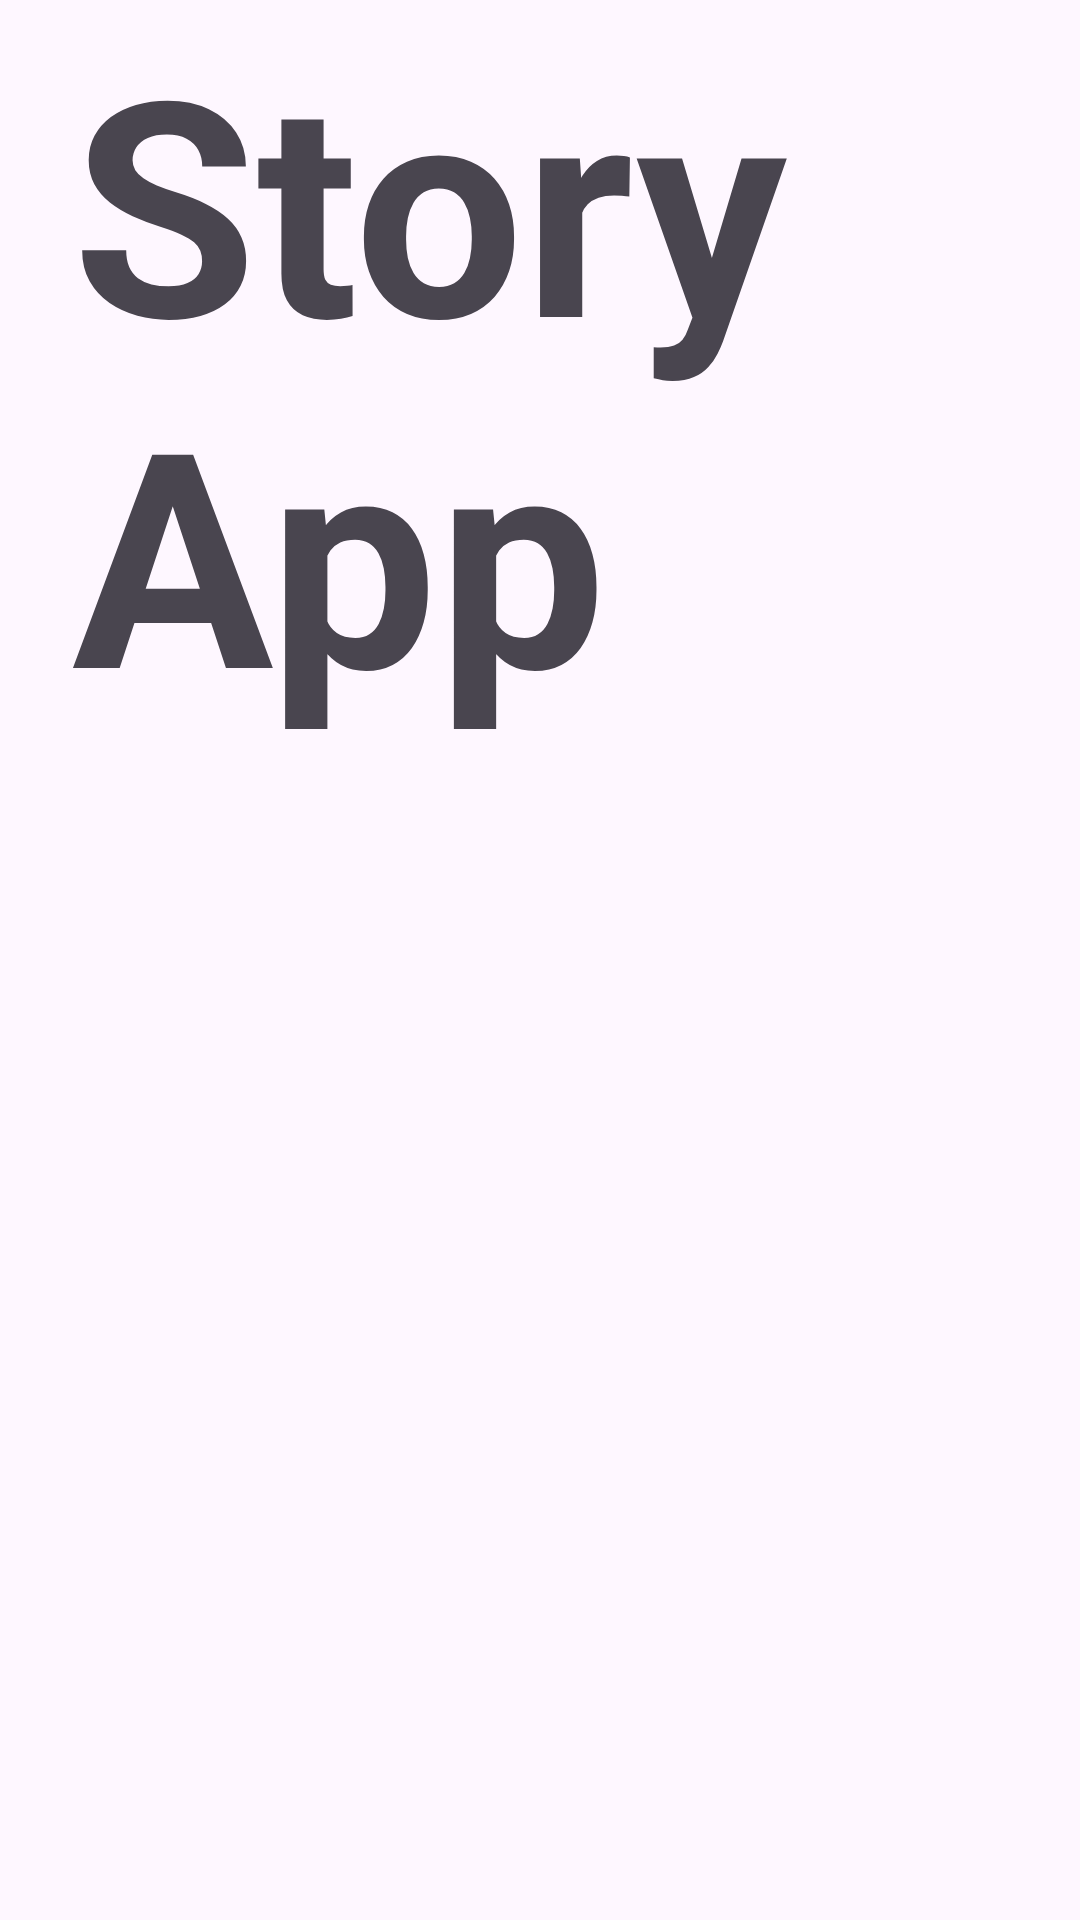

This screen was rendered from an Android layout file. Write that file and the resources it references.
<!-- AndroidManifest.xml: application theme Theme.StoryApp -->
<!-- res/layout/activity_login.xml -->
<?xml version="1.0" encoding="utf-8"?>
<ScrollView xmlns:android="http://schemas.android.com/apk/res/android"
    xmlns:app="http://schemas.android.com/apk/res-auto"
    xmlns:tools="http://schemas.android.com/tools"
    android:layout_width="match_parent"
    android:layout_height="match_parent"
    tools:context=".ui.login.LoginActivity">

    <androidx.constraintlayout.widget.ConstraintLayout
        android:layout_width="match_parent"
        android:layout_height="wrap_content">
        <TextView
            android:id="@+id/app_name"
            android:layout_width="wrap_content"
            android:layout_height="wrap_content"
            app:layout_constraintTop_toTopOf="parent"
            app:layout_constraintStart_toStartOf="parent"
            app:layout_constraintEnd_toEndOf="parent"
            android:textSize="100sp"
            android:paddingHorizontal="24dp"
            android:paddingBottom="24dp"
            android:textStyle="bold"
            android:text="@string/app_name"/>

        <LinearLayout
            android:id="@+id/ll_email"
            android:layout_width="match_parent"
            android:layout_height="wrap_content"
            android:orientation="horizontal"
            android:layout_marginHorizontal="24dp"
            android:alpha="0"
            tools:alpha="100"
            app:layout_constraintTop_toBottomOf="@+id/app_name"
            app:layout_constraintStart_toStartOf="parent"
            app:layout_constraintEnd_toEndOf="parent">
            <ImageView
                android:layout_width="50dp"
                android:layout_height="50dp"
                android:layout_gravity="center"
                android:src="@drawable/ic_email_24_green"/>
            <com.google.android.material.textfield.TextInputLayout
                android:layout_width="match_parent"
                android:layout_height="wrap_content">
                <com.dicoding.storyapp.customview.LoginEmailEditText
                    android:id="@+id/email"
                    android:inputType="textEmailAddress"
                    android:hint="@string/email"
                    android:layout_width="match_parent"
                    android:layout_height="match_parent" />
            </com.google.android.material.textfield.TextInputLayout>
        </LinearLayout>

        <LinearLayout
            android:id="@+id/ll_password"
            android:layout_width="match_parent"
            android:layout_height="wrap_content"
            android:orientation="horizontal"
            android:layout_marginHorizontal="24dp"
            android:layout_marginTop="12dp"
            android:alpha="0"
            tools:alpha="100"
            app:layout_constraintTop_toBottomOf="@id/ll_email"
            app:layout_constraintStart_toStartOf="parent"
            app:layout_constraintEnd_toEndOf="parent">
            <ImageView
                android:layout_width="50dp"
                android:layout_height="50dp"
                android:layout_gravity="center"
                android:src="@drawable/ic_key_24_green"/>
            <com.google.android.material.textfield.TextInputLayout
                android:layout_width="match_parent"
                android:layout_height="wrap_content"
                app:endIconMode="password_toggle">
                <com.dicoding.storyapp.customview.LoginPassEditText
                    android:id="@+id/password"
                    android:inputType="textPassword"
                    android:hint="@string/password"
                    android:layout_width="match_parent"
                    android:layout_height="match_parent"/>
            </com.google.android.material.textfield.TextInputLayout>
        </LinearLayout>

        <Button
            android:id="@+id/btn_login"
            android:layout_width="match_parent"
            android:layout_height="wrap_content"
            android:layout_margin="24dp"
            android:text="@string/login"
            android:alpha="0"
            tools:alpha="100"
            app:layout_constraintTop_toBottomOf="@+id/ll_password"
            app:layout_constraintStart_toStartOf="parent"
            app:layout_constraintEnd_toEndOf="parent"/>

        <LinearLayout
            android:id="@+id/ll_btn_register"
            android:layout_width="match_parent"
            android:layout_height="wrap_content"
            android:orientation="horizontal"
            android:layout_marginHorizontal="24dp"
            android:padding="24dp"
            android:gravity="center"
            android:alpha="0"
            tools:alpha="100"
            app:layout_constraintTop_toBottomOf="@+id/btn_login"
            app:layout_constraintStart_toStartOf="parent"
            app:layout_constraintEnd_toEndOf="parent">
            <TextView
                android:layout_width="wrap_content"
                android:layout_height="wrap_content"
                android:text="@string/desc_register"/>
            <TextView
                android:id="@+id/registerActivity"
                android:layout_width="wrap_content"
                android:layout_height="wrap_content"
                android:textStyle="bold"
                android:text="@string/register"/>
        </LinearLayout>

        <ProgressBar
            android:id="@+id/progress_bar"
            style="?android:attr/progressBarStyle"
            android:layout_width="wrap_content"
            android:layout_height="wrap_content"
            app:layout_constraintBottom_toBottomOf="parent"
            app:layout_constraintEnd_toEndOf="parent"
            app:layout_constraintStart_toStartOf="parent"
            app:layout_constraintTop_toTopOf="parent"
            android:visibility="gone" />

    </androidx.constraintlayout.widget.ConstraintLayout>

</ScrollView>
<!-- resources referenced by this layout -->
<resources>
  <!-- drawable ic_email_24_green (drawable) -->
  <vector android:height="24dp" android:tint="#177245"
      android:viewportHeight="24" android:viewportWidth="24"
      android:width="24dp" xmlns:android="http://schemas.android.com/apk/res/android">
      <path android:fillColor="@android:color/white" android:pathData="M20,4L4,4c-1.1,0 -1.99,0.9 -1.99,2L2,18c0,1.1 0.9,2 2,2h16c1.1,0 2,-0.9 2,-2L22,6c0,-1.1 -0.9,-2 -2,-2zM20,8l-8,5 -8,-5L4,6l8,5 8,-5v2z"/>
  </vector>
  <!-- drawable ic_key_24_green (drawable) -->
  <vector android:height="24dp" android:tint="#177245"
      android:viewportHeight="24" android:viewportWidth="24"
      android:width="24dp" xmlns:android="http://schemas.android.com/apk/res/android">
      <path android:fillColor="@android:color/white" android:pathData="M21,10h-8.35C11.83,7.67 9.61,6 7,6c-3.31,0 -6,2.69 -6,6s2.69,6 6,6c2.61,0 4.83,-1.67 5.65,-4H13l2,2l2,-2l2,2l4,-4.04L21,10zM7,15c-1.65,0 -3,-1.35 -3,-3c0,-1.65 1.35,-3 3,-3s3,1.35 3,3C10,13.65 8.65,15 7,15z"/>
  </vector>
  <string name="app_name">Story App</string>
  <string name="desc_register">Don"'"t have an account? " "</string>
  <string name="email">Email</string>
  <string name="login">LOGIN</string>
  <string name="password">Password</string>
  <string name="register">REGISTER</string>
  <style name="Theme.StoryApp" parent="Base.Theme.StoryApp" />
  <style name="Base.Theme.StoryApp" parent="Theme.Material3.DayNight">
          <item name="colorPrimary">@color/green1</item>
      </style>
  <color name="green1">#177245</color>
</resources>
